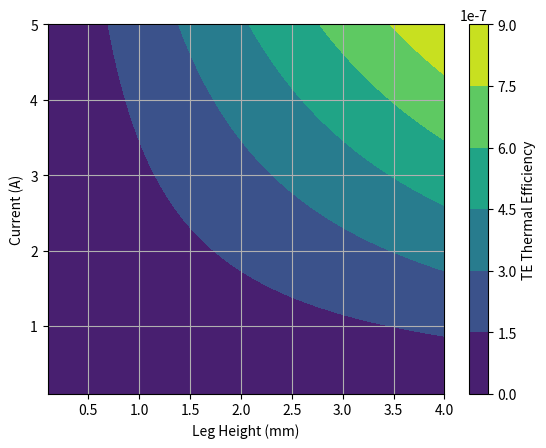

Recreate this plot in Python. (Note: this script raises an exception after producing the figure.)
import numpy as np
import scipy.optimize as spopt
import matplotlib.pyplot as plt

alpha_p = 150.e-6
alpha_n = -125.e-6
T_h = 500.
T_c = 300.
A_p = 1.
A_n = 1.
k_p = 3.
k_n = 3. 
sigma_p = 5.e4
sigma_n = 15.e4
rho_p = 1. / sigma_p
rho_n = 1. / sigma_n

def get_eta(x):
    """Return thermoelectric device efficiency assuming average
    material properties."""
    pn_area_ratio = x[0]
    I = x[1]
    L = x[2]

    A_p = A_n * pn_area_ratio
    R_load = ( (alpha_p - alpha_n) * (T_h - T_c) / I + (rho_p * A_p +
    rho_n * A_n) * L )
    
    eta_t = ( I**2 * R_load / ((alpha_p - alpha_n) * T_h * I + (T_h - T_c) /
    L * (A_p * k_p + A_n * k_n) - I**2 * L * 0.5 * (rho_p / A_p +
    rho_n / A_n)) ) 

    return -eta_t

pn_area_ratio = np.linspace(0.2,2,50)
I = np.linspace(0.1,5,50)
L = np.linspace(0.1,4,50) * 0.001

pn_area_ratio2d_I, I2d_pn_area_ratio = np.meshgrid(pn_area_ratio,I)
pn_area_ratio2d_L, L2d_pn_area_ratio = np.meshgrid(pn_area_ratio,L)
I2d_L, L2d_I = np.meshgrid(I,L)

eta_t = np.empty([np.size(pn_area_ratio), np.size(I), np.size(L)]) 

for i in range(np.size(pn_area_ratio)):
    for j in range(np.size(I)):
        for k in range(np.size(L)):
            x = np.array([pn_area_ratio[i], I[j], L[k]])
            eta_t[i,j,k] = -get_eta(x)

fig1 = plt.figure()
FCS = plt.contourf(L2d_I * 1000., I2d_L, eta_t[25,:,:].T) 
CB = plt.colorbar(FCS, orientation='vertical')
CB.set_label('TE Thermal Efficiency')
plt.grid()
plt.xlabel("Leg Height (mm)")
plt.ylabel("Current (A)")
fig1.savefig('Plots/HX Optimization/length_current anal.pdf')
fig1.savefig('Plots/HX Optimization/length_current anal.png')

fig2 = plt.figure()
FCS = plt.contourf(L2d_pn_area_ratio * 1000., pn_area_ratio2d_L, eta_t[:,25,:].T) 
CB = plt.colorbar(FCS, orientation='vertical')
CB.set_label('TE Thermal Efficiency')
plt.grid()
plt.xlabel("Leg Height (mm)")
plt.ylabel("Area Ratio")
fig2.savefig('Plots/HX Optimization/length_fill anal.pdf')
fig2.savefig('Plots/HX Optimization/length_fill anal.png')

fig3 = plt.figure()
FCS = plt.contourf(I2d_pn_area_ratio, pn_area_ratio2d_I, eta_t[:,:,25].T) 
CB = plt.colorbar(FCS, orientation='vertical')
CB.set_label('TE Thermal Efficiency')
plt.grid()
plt.xlabel("Current (A)")
plt.ylabel("Area Ratio")
fig3.savefig('Plots/HX Optimization/current_fill anal.pdf')
fig3.savefig('Plots/HX Optimization/current_fill anal.png')
